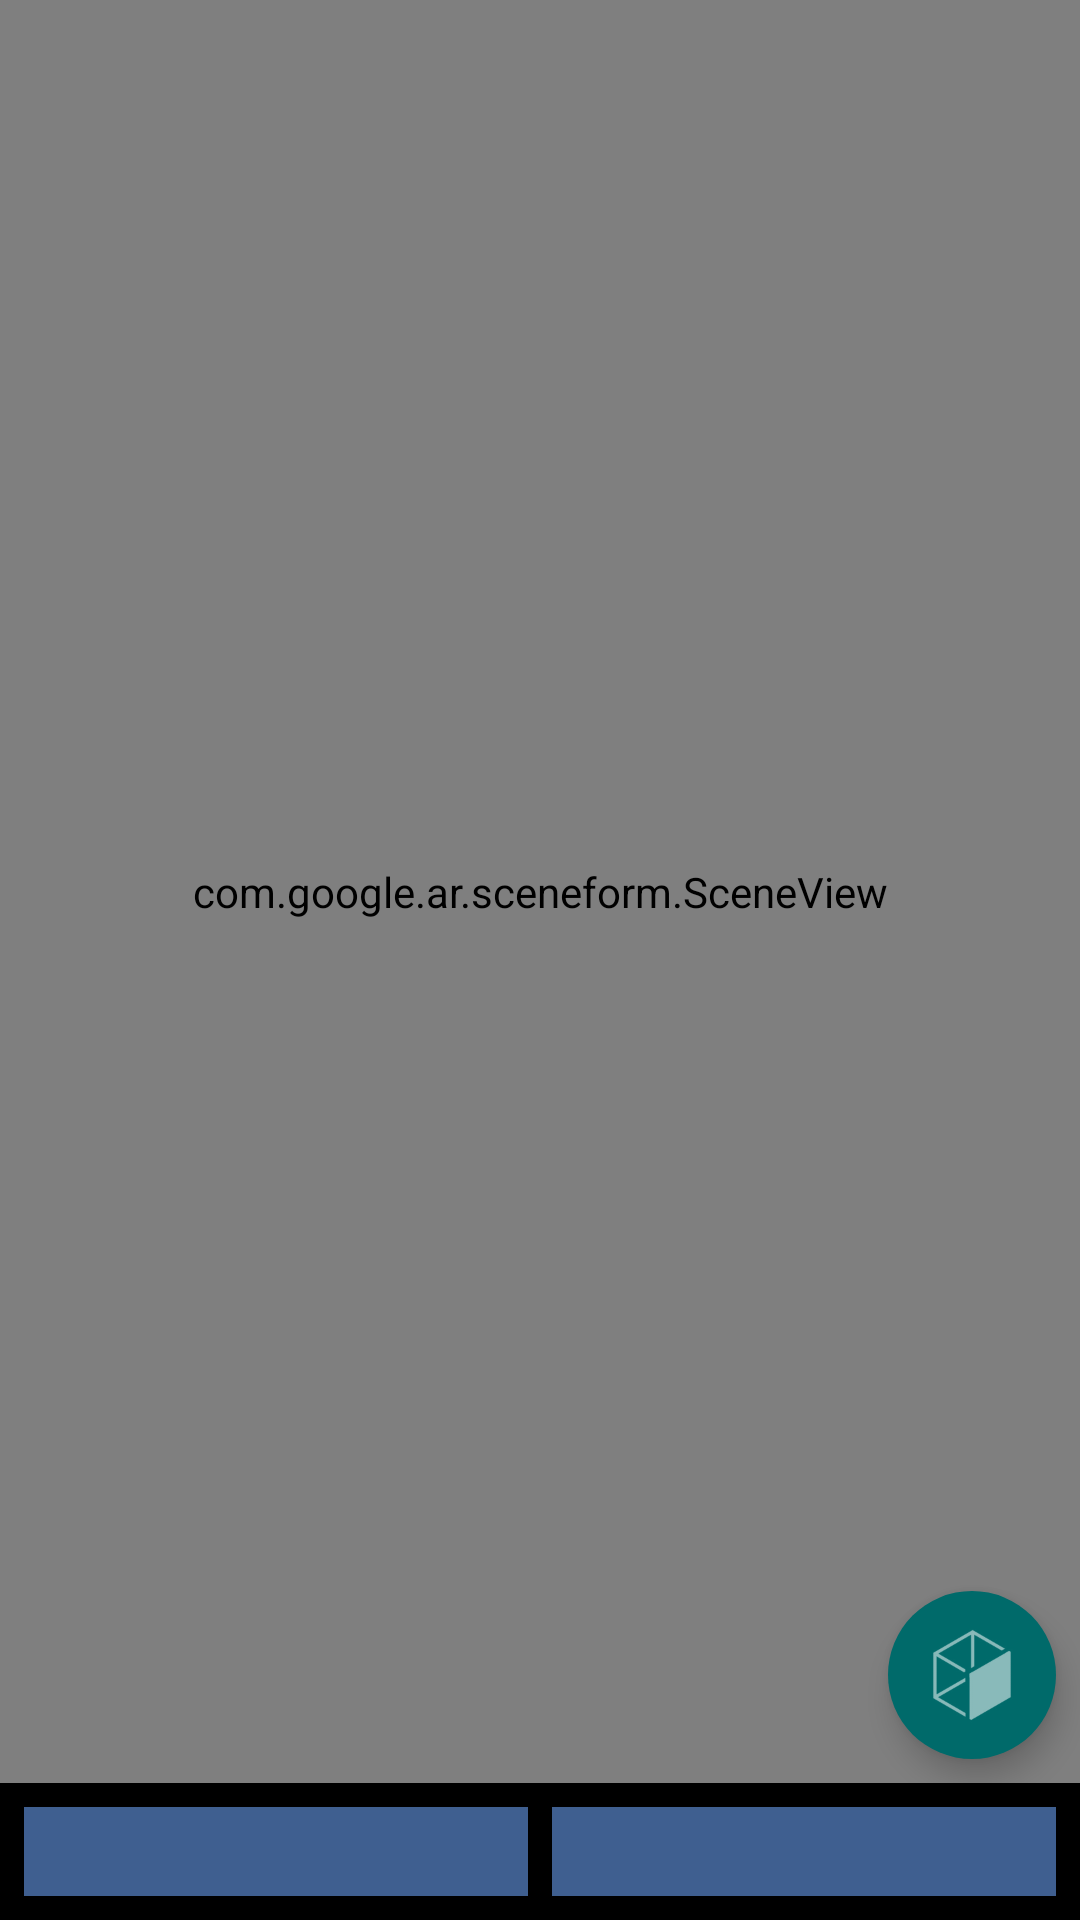

Android layout source for this screen:
<!-- AndroidManifest.xml: application theme Theme.CaravanLeveler -->
<!-- res/layout/leveler.xml -->
<?xml version="1.0" encoding="utf-8"?>
<androidx.constraintlayout.widget.ConstraintLayout xmlns:android="http://schemas.android.com/apk/res/android"
    xmlns:app="http://schemas.android.com/apk/res-auto"
    xmlns:tools="http://schemas.android.com/tools"
    android:id="@+id/frameLayout"
    android:layout_width="match_parent"
    android:layout_height="match_parent"
    android:background="@color/scene_background"
    tools:context=".LevelerFragment"
    tools:ignore="Overdraw">

    <com.google.ar.sceneform.SceneView
        android:id="@+id/sceneView"
        android:layout_width="0dp"
        android:layout_height="0dp"
        android:layout_marginBottom="8dp"
        app:layout_constraintBottom_toTopOf="@+id/txtAxis"
        app:layout_constraintEnd_toEndOf="parent"
        app:layout_constraintStart_toStartOf="parent"
        app:layout_constraintTop_toTopOf="parent" />

    <com.google.android.material.floatingactionbutton.FloatingActionButton
        android:id="@+id/btnViewpane"
        android:layout_width="wrap_content"
        android:layout_height="wrap_content"
        android:layout_marginEnd="8dp"
        android:layout_marginBottom="8dp"
        android:clickable="true"
        android:contentDescription="@string/rotate_view"
        app:layout_constraintBottom_toBottomOf="@+id/sceneView"
        app:layout_constraintEnd_toEndOf="@+id/sceneView"
        app:borderWidth="0dp"
        app:maxImageSize="32dp"
        app:srcCompat="@mipmap/ic_viewpane" />

    <com.google.android.material.floatingactionbutton.FloatingActionButton
        android:id="@+id/btnCalibration"
        android:layout_width="wrap_content"
        android:layout_height="wrap_content"
        android:layout_marginStart="8dp"
        android:layout_marginBottom="8dp"
        android:clickable="true"
        android:contentDescription="@string/start_calibration"
        android:visibility="gone"
        app:borderWidth="0dp"
        app:layout_constraintBottom_toBottomOf="@+id/sceneView"
        app:layout_constraintStart_toStartOf="@+id/sceneView"
        app:maxImageSize="32dp"
        app:srcCompat="@drawable/ic_calibrate"
        app:tint="?attr/colorOnSecondary" />


    <TextView
        android:id="@+id/txtAxis"
        android:layout_width="0dp"
        android:layout_height="wrap_content"
        android:layout_marginStart="8dp"
        android:layout_marginEnd="8dp"
        android:layout_marginBottom="8dp"
        android:background="?attr/colorPrimary"
        android:ems="10"
        android:padding="4dp"
        android:textAlignment="center"
        android:textColor="?attr/colorOnPrimary"
        android:textSize="16sp"
        app:layout_constraintBottom_toBottomOf="parent"
        app:layout_constraintEnd_toStartOf="@+id/txtStabilizer"
        app:layout_constraintStart_toStartOf="parent" />

    <TextView
        android:id="@+id/txtStabilizer"
        android:layout_width="0dp"
        android:layout_height="wrap_content"
        android:layout_marginEnd="8dp"
        android:layout_marginBottom="8dp"
        android:background="?attr/colorPrimary"
        android:ems="10"
        android:padding="4dp"
        android:textAlignment="center"
        android:textColor="?attr/colorOnPrimary"
        android:textSize="16sp"
        app:layout_constraintBottom_toBottomOf="parent"
        app:layout_constraintEnd_toEndOf="parent"
        app:layout_constraintStart_toEndOf="@+id/txtAxis" />

</androidx.constraintlayout.widget.ConstraintLayout>
<!-- resources referenced by this layout -->
<resources>
  <color name="scene_background">#000000</color>
  <!-- drawable ic_calibrate (drawable) -->
  <?xml version="1.0" encoding="utf-8"?>
  <vector xmlns:android="http://schemas.android.com/apk/res/android"
      android:width="24dp"
      android:height="24dp"
      android:viewportWidth="24"
      android:viewportHeight="24">
      <path
          android:fillColor="#FFFFFFFF"
          android:pathData="M12,8c-2.21,0 -4,1.79 -4,4s1.79,4 4,4 4,-1.79 4,-4 -1.79,-4 -4,-4zM20.94,11C20.48,6.83 17.17,3.52 13,3.06V1h-2v2.06C6.83,3.52 3.52,6.83 3.06,11H1v2h2.06c0.46,4.17 3.77,7.48 7.94,7.94V23h2v-2.06c4.17,-0.46 7.48,-3.77 7.94,-7.94H23v-2h-2.06zM12,19c-3.87,0 -7,-3.13 -7,-7s3.13,-7 7,-7 7,3.13 7,7 -3.13,7 -7,7z" />
  </vector>
  <!-- mipmap ic_viewpane: png bitmap (mipmap-hdpi, 14058 bytes) -->
  <string name="rotate_view">Rotate view</string>
  <string name="start_calibration">Start calibration</string>
  <style name="Theme.CaravanLeveler" parent="Theme.MaterialComponents.DayNight.NoActionBar">
          <item name="colorPrimary">@color/app_primary</item>
          <item name="colorPrimaryVariant">@color/app_primary_variant</item>
          <item name="colorOnPrimary">@color/app_on_primary</item>
          <item name="colorSecondary">@color/app_secondary</item>
          <item name="colorSecondaryVariant">@color/app_secondary_variant</item>
          <item name="colorOnSecondary">@color/app_on_secondary</item>
          <item name="android:colorAccent">@color/app_primary</item>
          <item name="android:colorBackground">@color/app_background</item>
          <item name="colorOnBackground">@color/app_on_background</item>
          <item name="colorSurface">@color/app_surface</item>
          <item name="colorOnSurface">@color/app_on_surface</item>
          <item name="colorControlNormal">@color/app_on_surface</item>
          <item name="colorControlActivated">@color/app_primary</item>
          <item name="android:windowBackground">@color/app_background</item>
          <item name="android:statusBarColor">@android:color/transparent</item>
          <item name="android:navigationBarColor">@color/app_surface</item>
          <item name="android:windowLightStatusBar">true</item>
          <item name="android:windowLightNavigationBar">true</item>
          <item name="android:forceDarkAllowed">false</item>
      </style>
  <color name="app_primary">#3F5F90</color>
  <color name="app_primary_variant">#294873</color>
  <color name="app_on_primary">#FFFFFF</color>
  <color name="app_secondary">#006A6A</color>
  <color name="app_secondary_variant">#004F50</color>
  <color name="app_on_secondary">#FFFFFF</color>
  <color name="app_background">#F9F9FF</color>
  <color name="app_on_background">#1A1C20</color>
  <color name="app_surface">#F9F9FF</color>
  <color name="app_on_surface">#1A1C20</color>
</resources>
